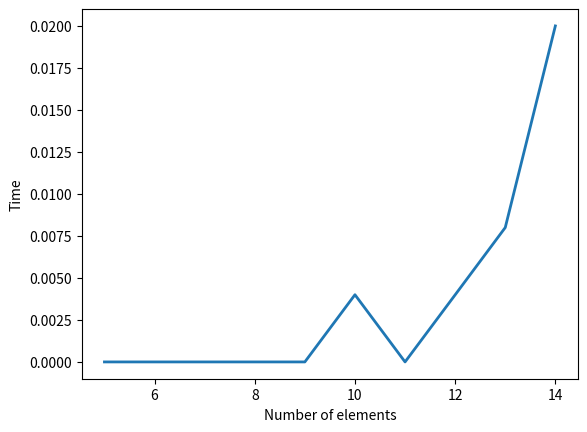

Recreate this plot in Python.
import numpy as np
import itertools as it
from matplotlib import pyplot as plt

import random
import time

weights = np.array([8, 3, 5, 2])
capacity = 9
profits = np.array([16, 8, 9, 6])


class KnapSack:
  def __init__(self, profits: np.array, weights: np.array, capacity: int):
    self.profits = profits
    self.weights = weights
    self.capacity = capacity

  def solve_knapsack_brute_force(self):
    """
    
    
    """
    start_time = time.process_time()
    variations = it.product(range(2), repeat=len(self.profits))
    max_sum_profits = 0
    max_sum_weight = 0
    final_indexes = []
    for variation in variations:
      curr_sum_profit = 0
      curr_sum_weight = 0
      indexes = []
      for index, (occurrence, profit, weight) in enumerate(zip(variation, self.profits, self.weights)):
        if occurrence:
          if curr_sum_weight + weight > self.capacity:
            break
          curr_sum_weight += weight
          curr_sum_profit += profit
          indexes.append(index)
      if curr_sum_profit > max_sum_profits:
        max_sum_profits = curr_sum_profit
        max_sum_weight = curr_sum_weight
        final_indexes = indexes.copy()
    running_time = time.process_time() - start_time
    return {"Max profit": max_sum_profits, "Max weight": max_sum_weight, "Indexes": final_indexes}, running_time

  def solve_knapsack_pw_ratio(self):
    """
    Returns the result of a heuristic function based on profit/weight ratio and capacity
    """
    prof_to_weight_ratio_list = [(round(profit / weight, 2), profit, weight, index) for index, (profit, weight) in enumerate(zip(self.profits, self.weights))]
    prof_to_weight_ratio_list = sorted(prof_to_weight_ratio_list, reverse = True ,key = lambda pw_list: pw_list[0])
    max_sum_profits = 0
    max_sum_weight = 0
    indexes = []
    for item in prof_to_weight_ratio_list:
      if item[2] + max_sum_weight <= self.capacity:
        max_sum_profits += item[1]
        max_sum_weight += item[2]
        indexes.append(item[3])
      else:
        break
    return {"Max profit": max_sum_profits, "Max weight": max_sum_weight, "Indexes": sorted(indexes)}








def get_plot_brute_force(knapsack: KnapSack, n_elements: np.array):
  """
  Function that creates and saves a plot that is made of execution times based of n_elements and n_elements itself
  :param knapsack: pointer to knapsack's class object
  :param n_elements: number of elements to be added while executing solve_knapsack_brute_force() method
  """
  times = []
  n_profits = []
  for _ in range(n_elements):
    rand_profit = random.randint(1, 20)
    rand_weight = random.randint(1, 10)
    knapsack.profits = np.append(knapsack.profits, rand_profit)
    knapsack.weights = np.append(knapsack.weights, rand_weight)
    n_profits.append(len(knapsack.weights))
    info, time_run = knapsack.solve_knapsack_brute_force()
    times.append(time_run)
    print(info)
  plt.plot(n_profits, times, linewidth=2.0)
  plt.ylabel("Time")
  plt.xlabel("Number of elements")
  plt.savefig("Plot.png")


if __name__ == "__main__":
  knapsack = KnapSack(profits, weights, capacity)
  get_plot_brute_force(knapsack, 10)
  info, time = knapsack.solve_knapsack_brute_force()
  print(info)
  info = knapsack.solve_knapsack_pw_ratio()
  print(info)